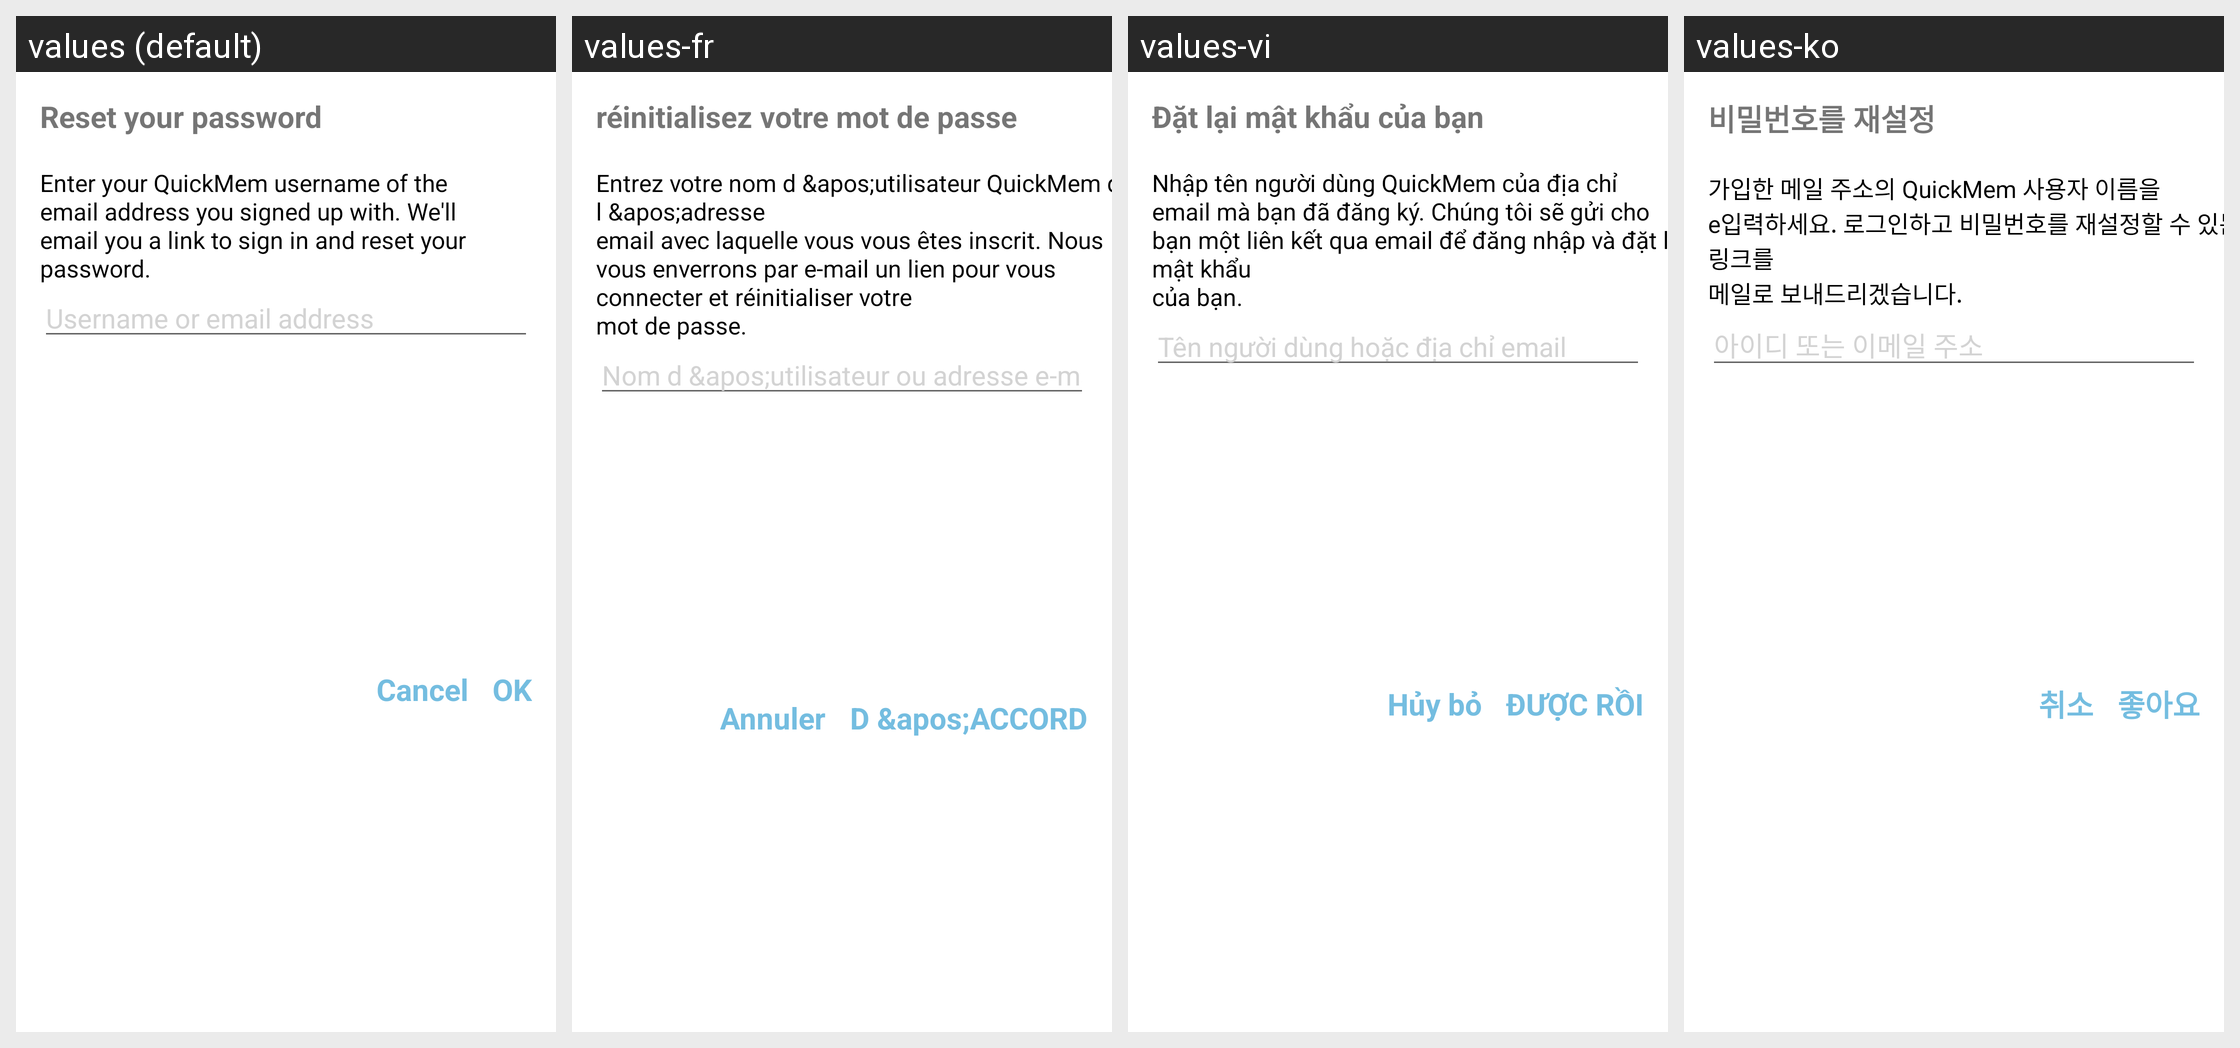

Here is an Android app screen in its default locale and in the app's own translations. Write out the translated-string differences for the strings that appear on this screen.
Android screen res/layout/dialog_for_got_password.xml rendered under 4 locales, left to right: values (default), values-fr, values-vi, values-ko. Device: Nexus 5 (rendered at 1080×1920; each locale shown at half size, 540×960, under a caption strip naming it); theme Theme.QuickMem.
Other locales in the repository, not shown: values-cn, values-de, values-es, values-it, values-ja, values-pt, values-ru, values-th, values-tr.
Strings drawn on this screen, with the default value and each locale's value (text and hints the layout hard-codes, and strings that could not be matched under every locale, appear in the picture but are not listed):

reset_password
  values: Reset your password
  values-fr: réinitialisez votre mot de passe
  values-vi: Đặt lại mật khẩu của bạn
  values-ko: 비밀번호를 재설정

reset_password_description
  values: Enter your QuickMem username of the 
      email address you signed up with. We'll 
      email you a link to sign in and reset your 
      password.
  values-fr: Entrez votre nom d &apos;utilisateur QuickMem de l &apos;adresse 
      email avec laquelle vous vous êtes inscrit. Nous vous enverrons par e-mail un lien pour vous connecter et réinitialiser votre 
      mot de passe.
  values-vi: Nhập tên người dùng QuickMem của địa chỉ 
      email mà bạn đã đăng ký. Chúng tôi sẽ gửi cho bạn một liên kết qua email để đăng nhập và đặt lại mật khẩu 
      của bạn.
  values-ko: 가입한 메일 주소의 QuickMem 사용자 이름을 
      e입력하세요. 로그인하고 비밀번호를 재설정할 수 있는 링크를 
      메일로 보내드리겠습니다.

username_or_email
  values: Username or email address
  values-fr: Nom d &apos;utilisateur ou adresse e-mail
  values-vi: Tên người dùng hoặc địa chỉ email
  values-ko: 아이디 또는 이메일 주소

ok
  values: OK
  values-fr: D &apos;ACCORD
  values-vi: ĐƯỢC RỒI
  values-ko: 좋아요

cancel
  values: Cancel
  values-fr: Annuler
  values-vi: Hủy bỏ
  values-ko: 취소
